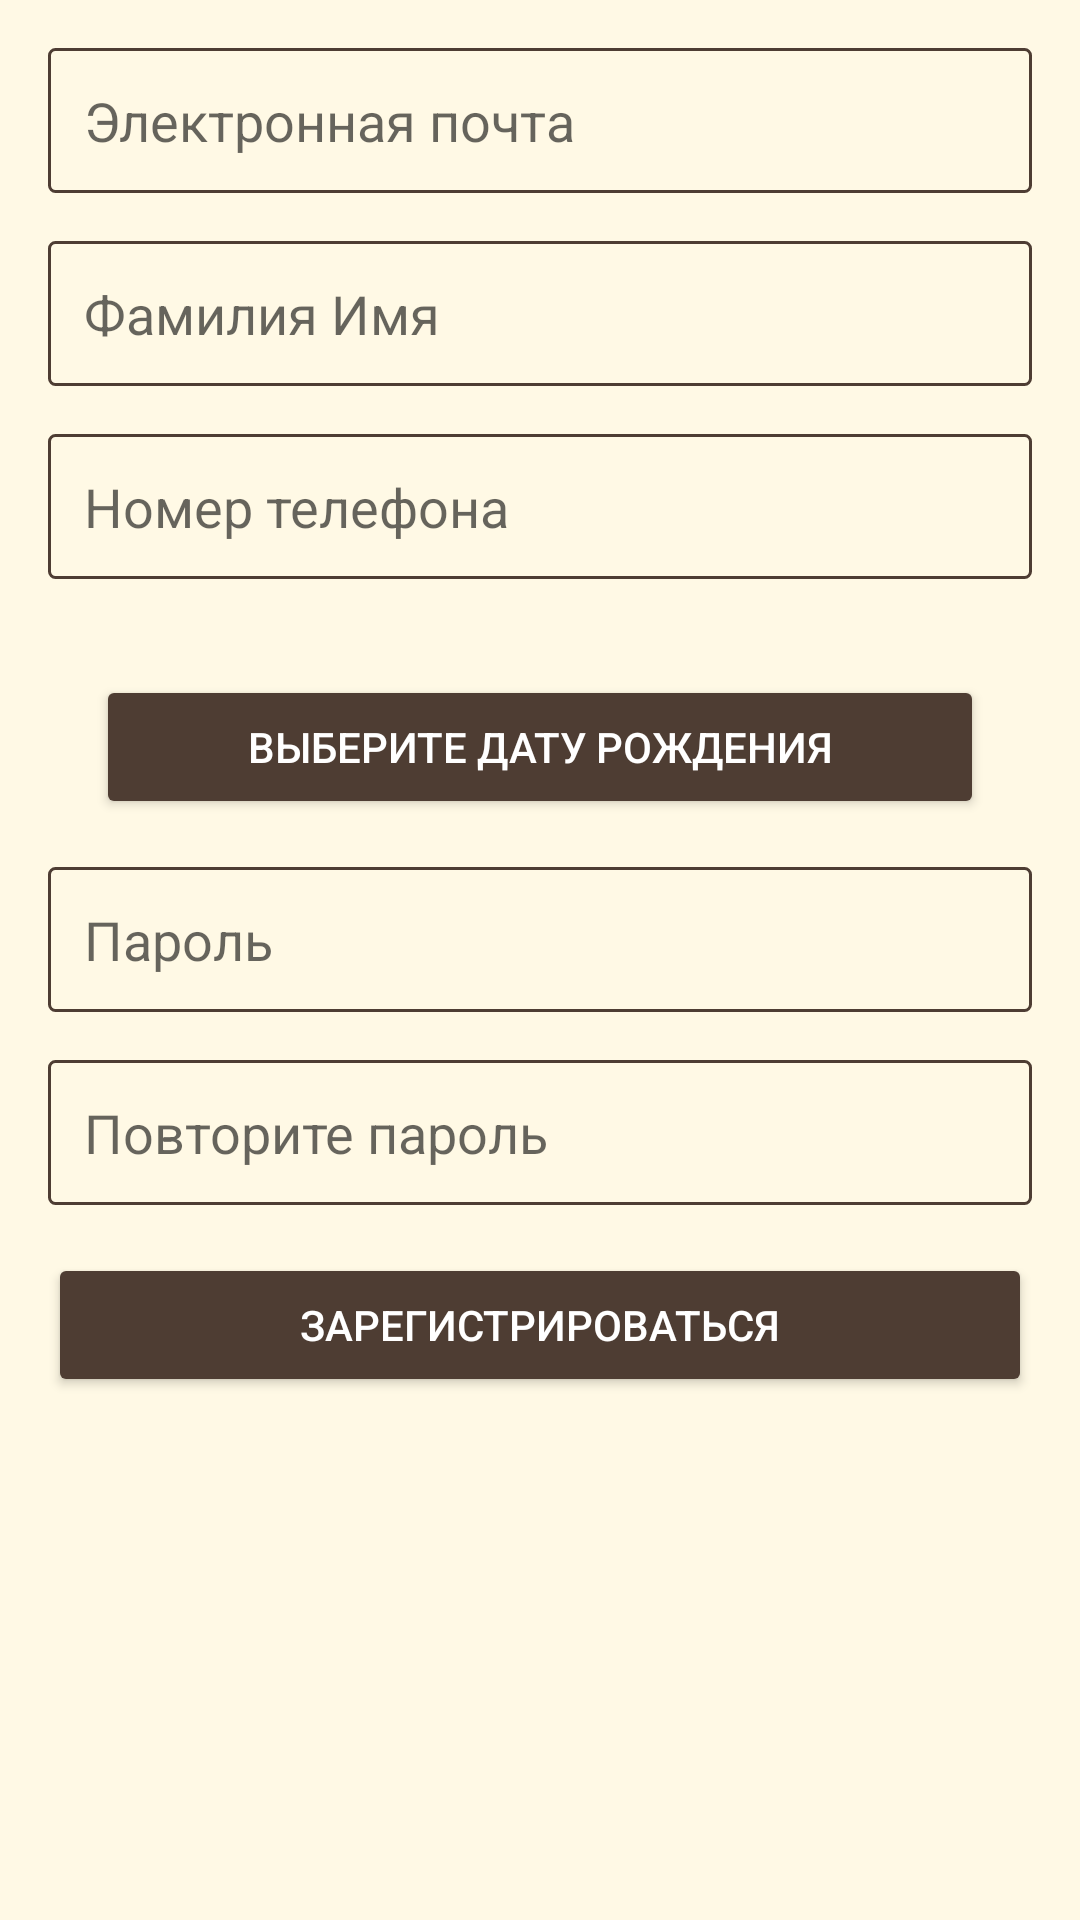

The Android layout XML behind this screen, and the referenced resources:
<!-- AndroidManifest.xml: activity theme Theme.KR -->
<!-- res/layout/activity_register.xml -->
<ScrollView
    xmlns:android="http://schemas.android.com/apk/res/android"
    android:layout_width="match_parent"
    android:layout_height="match_parent"
    android:padding="16dp"
    android:background="#FFF9E5">

    <LinearLayout
        android:layout_width="match_parent"
        android:layout_height="wrap_content"
        android:orientation="vertical"
        android:gravity="center_horizontal">

        <EditText
            android:id="@+id/etRegisterUsername"
            android:layout_width="match_parent"
            android:layout_height="wrap_content"
            android:hint="Электронная почта"
            android:padding="12dp"
            android:layout_marginBottom="16dp"
            android:background="@drawable/edittext_border" />
        <EditText
            android:id="@+id/etRegisterName"
            android:layout_width="match_parent"
            android:layout_height="wrap_content"
            android:hint="Фамилия Имя"
            android:padding="12dp"
            android:layout_marginBottom="16dp"
            android:background="@drawable/edittext_border" />
        <EditText
            android:id="@+id/etRegisterNumber"
            android:layout_width="match_parent"
            android:layout_height="wrap_content"
            android:hint="Номер телефона"
            android:inputType="number"
            android:maxLength="11"
            android:padding="12dp"
            android:layout_marginBottom="16dp"
            android:background="@drawable/edittext_border" />

        <Button
            android:id="@+id/btnSelectDate"
            android:layout_width="match_parent"
            android:layout_height="wrap_content"
            android:text="Выберите дату рождения"
            android:layout_margin="16dp"
            android:backgroundTint="@color/button"
            android:textColor="@android:color/white" />

        <EditText
            android:id="@+id/etRegisterPassword"
            android:layout_width="match_parent"
            android:layout_height="wrap_content"
            android:hint="Пароль"
            android:inputType="textPassword"
            android:padding="12dp"
            android:layout_marginBottom="16dp"
            android:background="@drawable/edittext_border" />

        <EditText
            android:id="@+id/etConfirmPassword"
            android:layout_width="match_parent"
            android:layout_height="wrap_content"
            android:hint="Повторите пароль"
            android:inputType="textPassword"
            android:padding="12dp"
            android:layout_marginBottom="16dp"
            android:background="@drawable/edittext_border" />

        <Button
            android:id="@+id/btnRegister"
            android:layout_width="match_parent"
            android:layout_height="wrap_content"
            android:text="Зарегистрироваться"
            android:backgroundTint="@color/button"
            android:textColor="@android:color/white" />
    </LinearLayout>
</ScrollView>
<!-- resources referenced by this layout -->
<resources>
  <color name="button">#4E3D33</color>
  <!-- drawable edittext_border (drawable) -->
  <?xml version="1.0" encoding="utf-8"?>
  <shape xmlns:android="http://schemas.android.com/apk/res/android">
      <stroke
          android:width="1dp"
          android:color="@color/button"/> 
      <corners android:radius="2dp"/> 
  </shape>
  <style name="Theme.KR" parent="Theme.AppCompat.Light.NoActionBar">
          
          <item name="colorPrimary">#FDF7E3</item>
          <item name="colorPrimaryDark">@color/button</item>
          <item name="colorAccent">@color/white</item>
          
          <item name="android:windowBackground">#FBF8EB</item>
          
          <item name="android:textColorPrimary">#000000</item>
      </style>
  <color name="white">#FFFFFFFF</color>
</resources>
